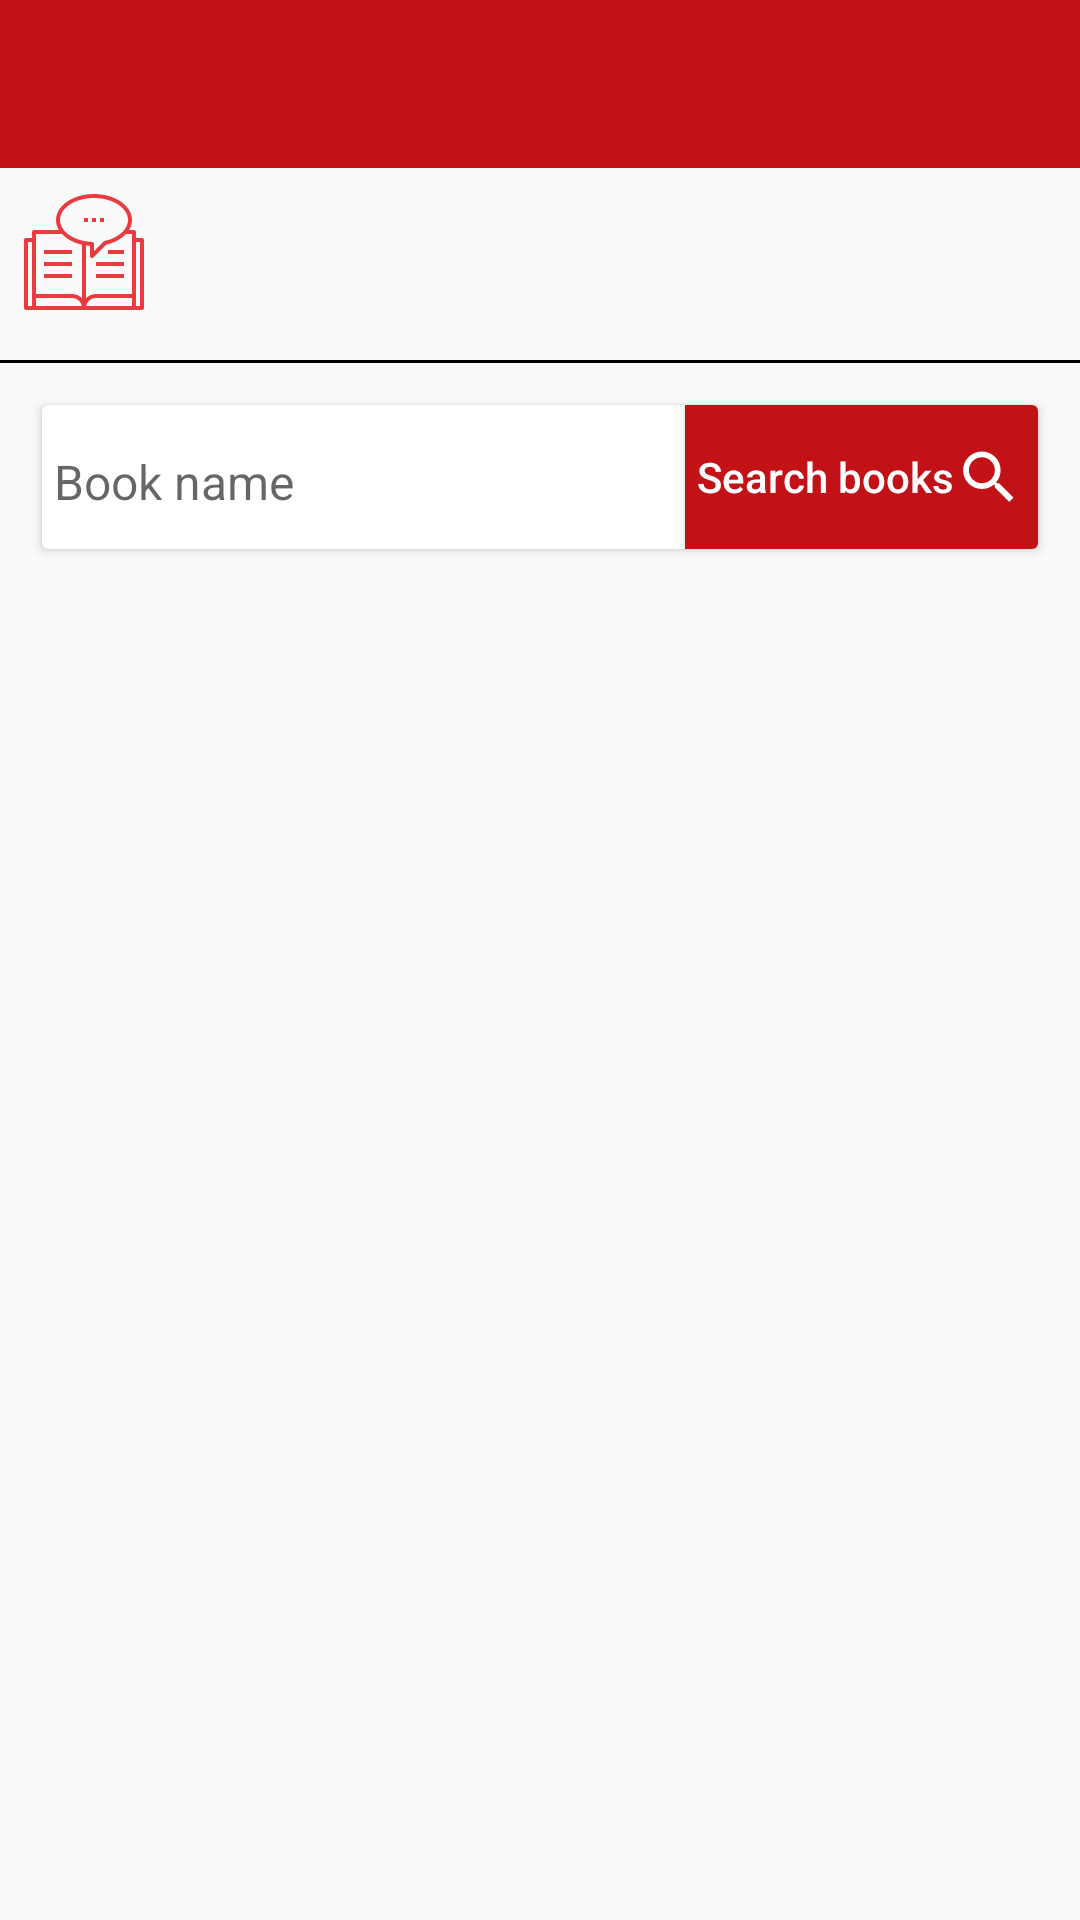

Here is an Android app screen rendered from its layout file. Give the layout XML and the strings, colors and styles it references.
<!-- AndroidManifest.xml: activity theme NoActionBar -->
<!-- res/layout/activity_objective.xml -->
<?xml version="1.0" encoding="utf-8"?>
<LinearLayout xmlns:android="http://schemas.android.com/apk/res/android"
    android:layout_width="match_parent"
    android:layout_height="match_parent"
    android:orientation="vertical">

    <androidx.appcompat.widget.Toolbar
        android:id="@+id/toolbar"
        android:layout_width="match_parent"
        android:layout_height="wrap_content"
        android:background="@color/colorPrimary">

        <TextView
            android:id="@+id/tv_title"
            android:layout_width="wrap_content"
            android:layout_height="wrap_content"
            android:layout_gravity="center"
            android:ellipsize="end"
            android:singleLine="true"
            android:gravity="center"
            android:textColor="@color/white"
            android:textSize="@dimen/s16sp" />
    </androidx.appcompat.widget.Toolbar>

    <RelativeLayout
        android:id="@+id/relativeLayout"
        android:layout_width="match_parent"
        android:layout_height="wrap_content">

        <ImageView
            android:id="@+id/ivCourse"
            android:layout_width="@dimen/d40dp"
            android:layout_height="@dimen/d40dp"
            android:layout_centerVertical="true"
            android:layout_margin="@dimen/d8dp"
            android:background="@drawable/ic_new_stat_syllsbus" />

        <TextView
            android:id="@+id/tvSubjectDescription"
            android:layout_width="wrap_content"
            android:layout_height="wrap_content"
            android:layout_marginStart="@dimen/d8dp"
            android:layout_toEndOf="@id/ivCourse"
            android:layout_toRightOf="@id/ivCourse"
            android:singleLine="true"
            android:layout_centerVertical="true"
            android:textColor="@color/black"
            android:textSize="@dimen/s16sp"
            android:layout_marginLeft="@dimen/d8dp" />

    </RelativeLayout>

    <View
        android:id="@+id/view"
        android:layout_width="match_parent"
        android:layout_height="@dimen/d1dp"
        android:layout_marginTop="@dimen/d8dp"
        android:background="@android:color/black" />

    <androidx.cardview.widget.CardView
        android:id="@+id/rlSearchBooks"
        android:layout_width="match_parent"
        android:layout_height="wrap_content"
        android:focusableInTouchMode="true"
        android:layout_below="@id/toobar"
        android:elevation="@dimen/d8dp"
        android:layout_margin="@dimen/d14dp">

        <RelativeLayout
            android:layout_width="match_parent"
            android:layout_height="match_parent">

            <EditText
                android:id="@+id/etSeachBook"
                android:layout_width="match_parent"
                android:layout_height="wrap_content"
                android:layout_toLeftOf="@id/btnSearch"
                android:layout_toStartOf="@id/btnSearch"
                android:backgroundTint="@color/white"
                android:hint="@string/book_name"
                android:layout_alignTop="@id/btnSearch"
                android:layout_alignBottom="@id/btnSearch"
                android:singleLine="true"
                android:textSize="@dimen/s16sp" />

            <Button
                android:id="@+id/btnSearch"
                android:layout_width="wrap_content"
                android:layout_height="wrap_content"
                android:layout_alignParentEnd="true"
                android:layout_alignParentRight="true"
                android:background="@color/colorPrimary"
                android:drawableEnd="@drawable/ic_search"
                android:drawableRight="@drawable/ic_search"
                android:padding="@dimen/d4dp"
                android:text="@string/search_books"
                android:textAllCaps="false"
                android:textColor="@color/white" />
        </RelativeLayout>
    </androidx.cardview.widget.CardView>


    <androidx.recyclerview.widget.RecyclerView
        android:id="@+id/rvObjectives"
        android:layout_width="match_parent"
        android:layout_height="wrap_content"/>

</LinearLayout>
<!-- resources referenced by this layout -->
<resources>
  <color name="black">#000000</color>
  <color name="colorPrimary">#C21217</color>
  <color name="white">#FFFFFF</color>
  <dimen name="d14dp">14dp</dimen>
  <dimen name="d1dp">1dp</dimen>
  <dimen name="d40dp">40dp</dimen>
  <dimen name="d4dp">4dp</dimen>
  <dimen name="d8dp">8dp</dimen>
  <dimen name="s16sp">16sp</dimen>
  <!-- drawable ic_new_stat_syllsbus: vector/xml drawable (drawable, 2798 chars, omitted) -->
  <!-- drawable ic_search (drawable) -->
  <vector android:height="24dp" android:viewportHeight="26.0"
      android:viewportWidth="26.0" android:width="24dp" xmlns:android="http://schemas.android.com/apk/res/android">
      <path android:fillColor="#ffffff" android:fillType="evenOdd" android:pathData="M16.315,15.25H15.488L15.2,14.965C16.216,13.78 16.833,12.245 16.833,10.562C16.833,6.823 13.802,3.792 10.063,3.792C6.323,3.792 3.292,6.823 3.292,10.562C3.292,14.302 6.323,17.333 10.063,17.333C11.745,17.333 13.279,16.717 14.464,15.702L14.751,15.987V16.812L19.957,22.011L21.51,20.458L16.315,15.25ZM10.063,15.25C7.473,15.25 5.375,13.152 5.375,10.563C5.375,7.974 7.473,5.875 10.063,5.875C12.651,5.875 14.75,7.974 14.75,10.563C14.75,13.152 12.651,15.25 10.063,15.25Z"/>
  </vector>
  <string name="book_name">Book name</string>
  <string name="search_books">Search books</string>
  <style name="NoActionBar" parent="Theme.AppCompat.Light.NoActionBar">
          <item name="colorPrimary">@color/colorPrimary</item>
          <item name="colorPrimaryDark">@color/colorPrimaryDark</item>
          <item name="windowNoTitle">true</item>
          <item name="android:windowNoTitle">true</item>
      </style>
  <color name="colorPrimaryDark">#E6252A</color>
</resources>
